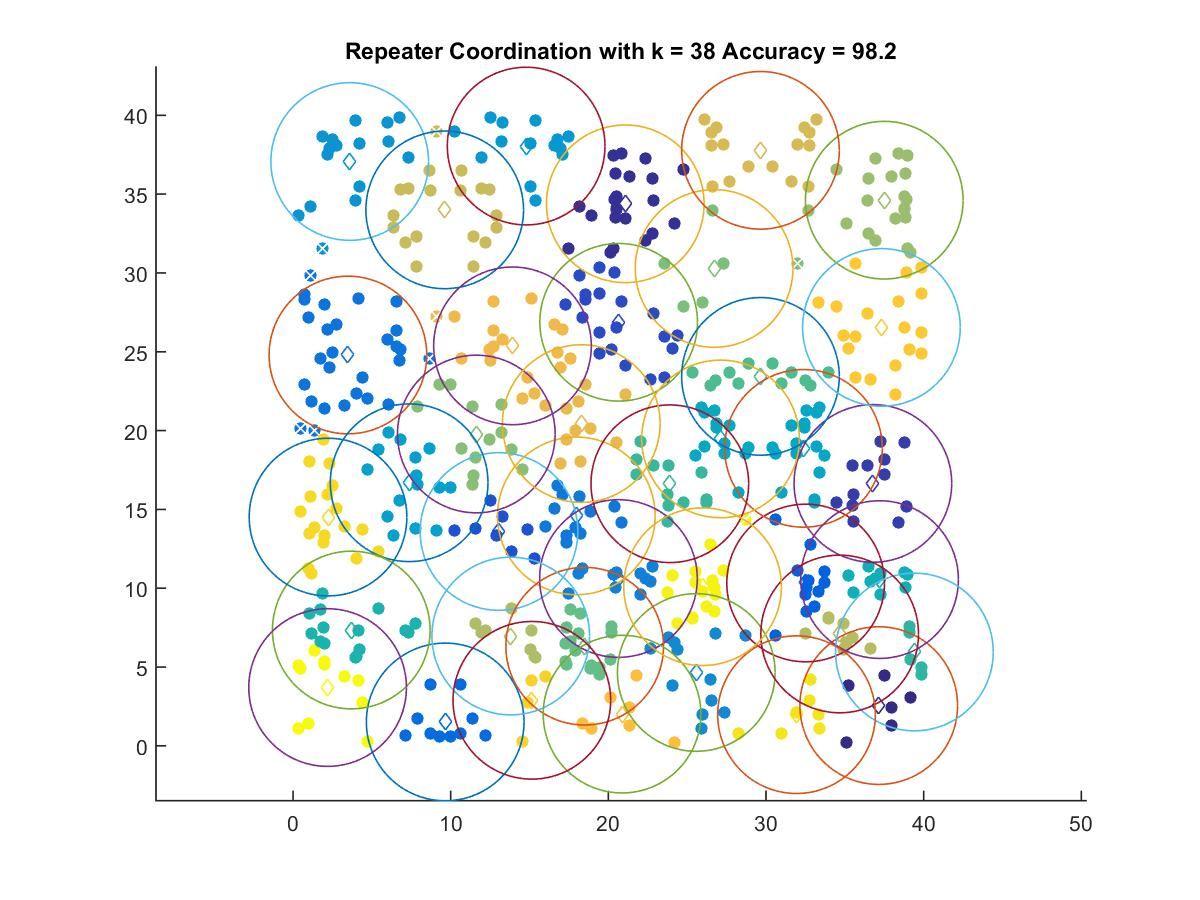

Source data for this figure (header and first rows):
37.151, 2.5543
21.07, 34.38
36.78, 16.65
20.65, 26.87
13.06, 13.6
32.51, 10.33
9.649, 1.516
3.478, 24.79
17.97, 14.59
20.64, 10.61
25.58, 4.654
3.591, 37.07
14.78, 38.05
7.361, 16.69
32.38, 18.87
27.11, 19.47
37.2, 10.55
3.691, 7.347
39.41, 5.954
23.9, 16.63
29.65, 23.44
18.5, 6.322
26.71, 30.28
11.62, 19.78
37.5, 34.62
13.81, 6.966
34.67, 7.096
9.618, 34
29.65, 37.78
18.28, 20.44
13.92, 25.38
20.87, 2.012
37.32, 26.54
15.14, 2.889
2.216, 14.51
31.94, 1.977
25.98, 10.1
2.188, 3.698
